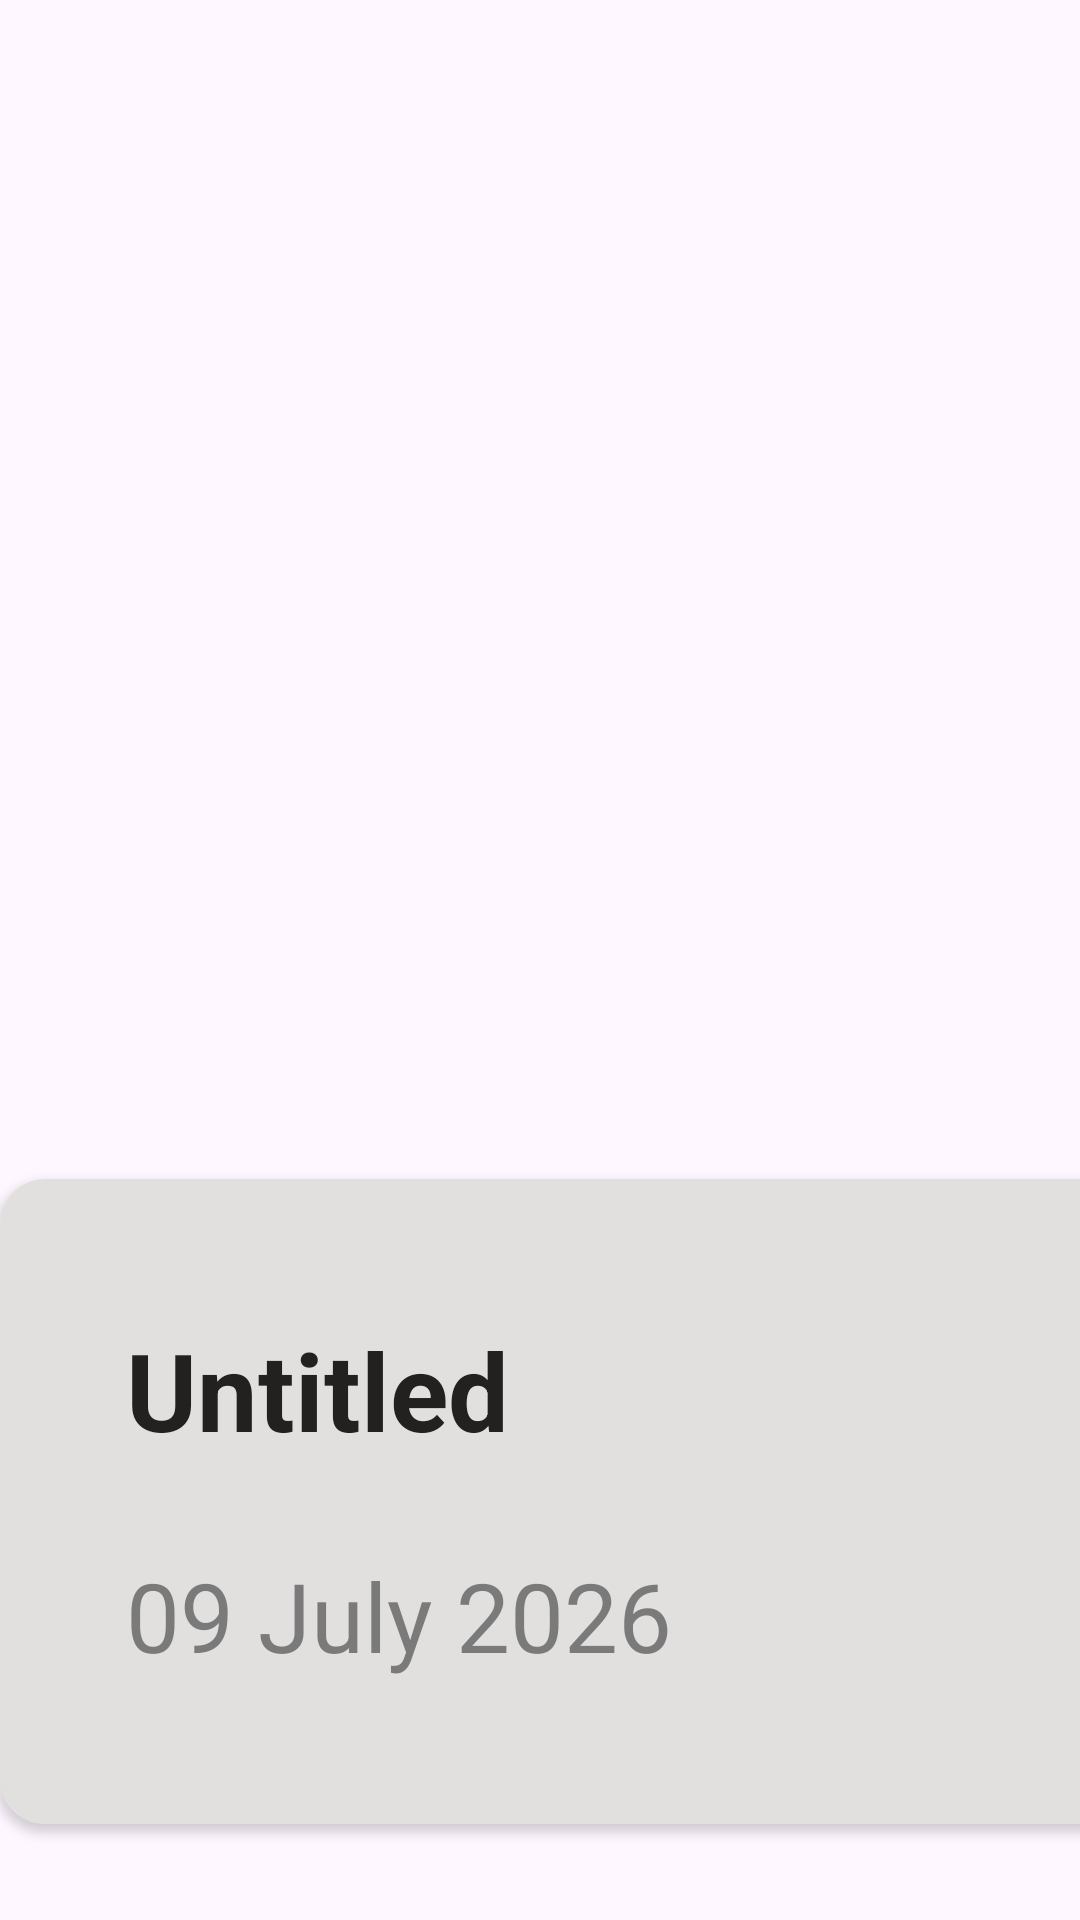

Reconstruct the res/layout file that produces this screen, plus the resources it refers to.
<!-- AndroidManifest.xml: application theme Theme.Naute -->
<!-- res/layout/naute_card.xml -->
<?xml version="1.0" encoding="utf-8"?>
<layout xmlns:android="http://schemas.android.com/apk/res/android"
    xmlns:app="http://schemas.android.com/apk/res-auto"
    xmlns:tools="http://schemas.android.com/tools">

    <data />

<androidx.constraintlayout.widget.ConstraintLayout
    android:layout_width="match_parent"
    android:layout_height="wrap_content"
    tools:context=".naute_card">
        <androidx.cardview.widget.CardView
            android:layout_width="695dp"
            android:layout_height="215dp"
            android:layout_marginBottom="32dp"
            app:cardCornerRadius="15dp"
            app:layout_constraintStart_toStartOf="parent"
            app:layout_constraintBottom_toBottomOf="parent" >

            <androidx.constraintlayout.widget.ConstraintLayout
                android:layout_width="match_parent"
                android:layout_height="match_parent"
                style="@style/cardBackground">

                <TextView
                    android:id="@+id/nauteTitle"
                    android:layout_width="0dp"
                    android:layout_height="wrap_content"
                    android:layout_marginStart="42dp"
                    android:layout_marginTop="46dp"
                    android:gravity="start"
                    android:text="Untitled"
                    style="@style/primaryText"
                    android:textSize="36dp"
                    android:textStyle="bold"
                    app:layout_constraintStart_toStartOf="parent"
                    app:layout_constraintTop_toTopOf="parent" />

                <TextView
                    android:id="@+id/nauteDate"
                    android:layout_width="0dp"
                    android:layout_height="wrap_content"
                    android:layout_marginStart="42dp"
                    android:layout_marginBottom="48dp"
                    android:gravity="start"
                    android:text="09 July 2026"
                    android:textSize="32dp"
                    style="@style/cardSecondaryText"
                    app:layout_constraintStart_toStartOf="parent"
                    app:layout_constraintBottom_toBottomOf="parent"/>

                <Chronometer
                    android:id="@+id/nauteLength"
                    android:layout_width="wrap_content"
                    android:layout_height="wrap_content"
                    android:layout_marginEnd="42dp"
                    android:layout_marginBottom="48dp"
                    android:gravity="start"
                    android:textSize="32dp"
                    style="@style/cardSecondaryText"
                    app:layout_constraintEnd_toEndOf="parent"
                    app:layout_constraintBottom_toBottomOf="parent" />

            </androidx.constraintlayout.widget.ConstraintLayout>
        </androidx.cardview.widget.CardView>
</androidx.constraintlayout.widget.ConstraintLayout>
</layout>
<!-- resources referenced by this layout -->
<resources>
  <style name="cardBackground">
          <item name="android:background">@color/gray3</item>
      </style>
  <style name="cardSecondaryText">
          <item name="android:textColor">@color/gray4</item>
      </style>
  <style name="primaryText">
          <item name="android:textColor">@color/charcoal</item>
      </style>
  <style name="Theme.Naute" parent="Base.Theme.Naute" />
  <color name="gray3">#e1e0de</color>
  <color name="gray4">#7a7a7a</color>
  <color name="charcoal">#22211f</color>
  <style name="Base.Theme.Naute" parent="Theme.Material3.DayNight.NoActionBar">
          
          
      </style>
</resources>
